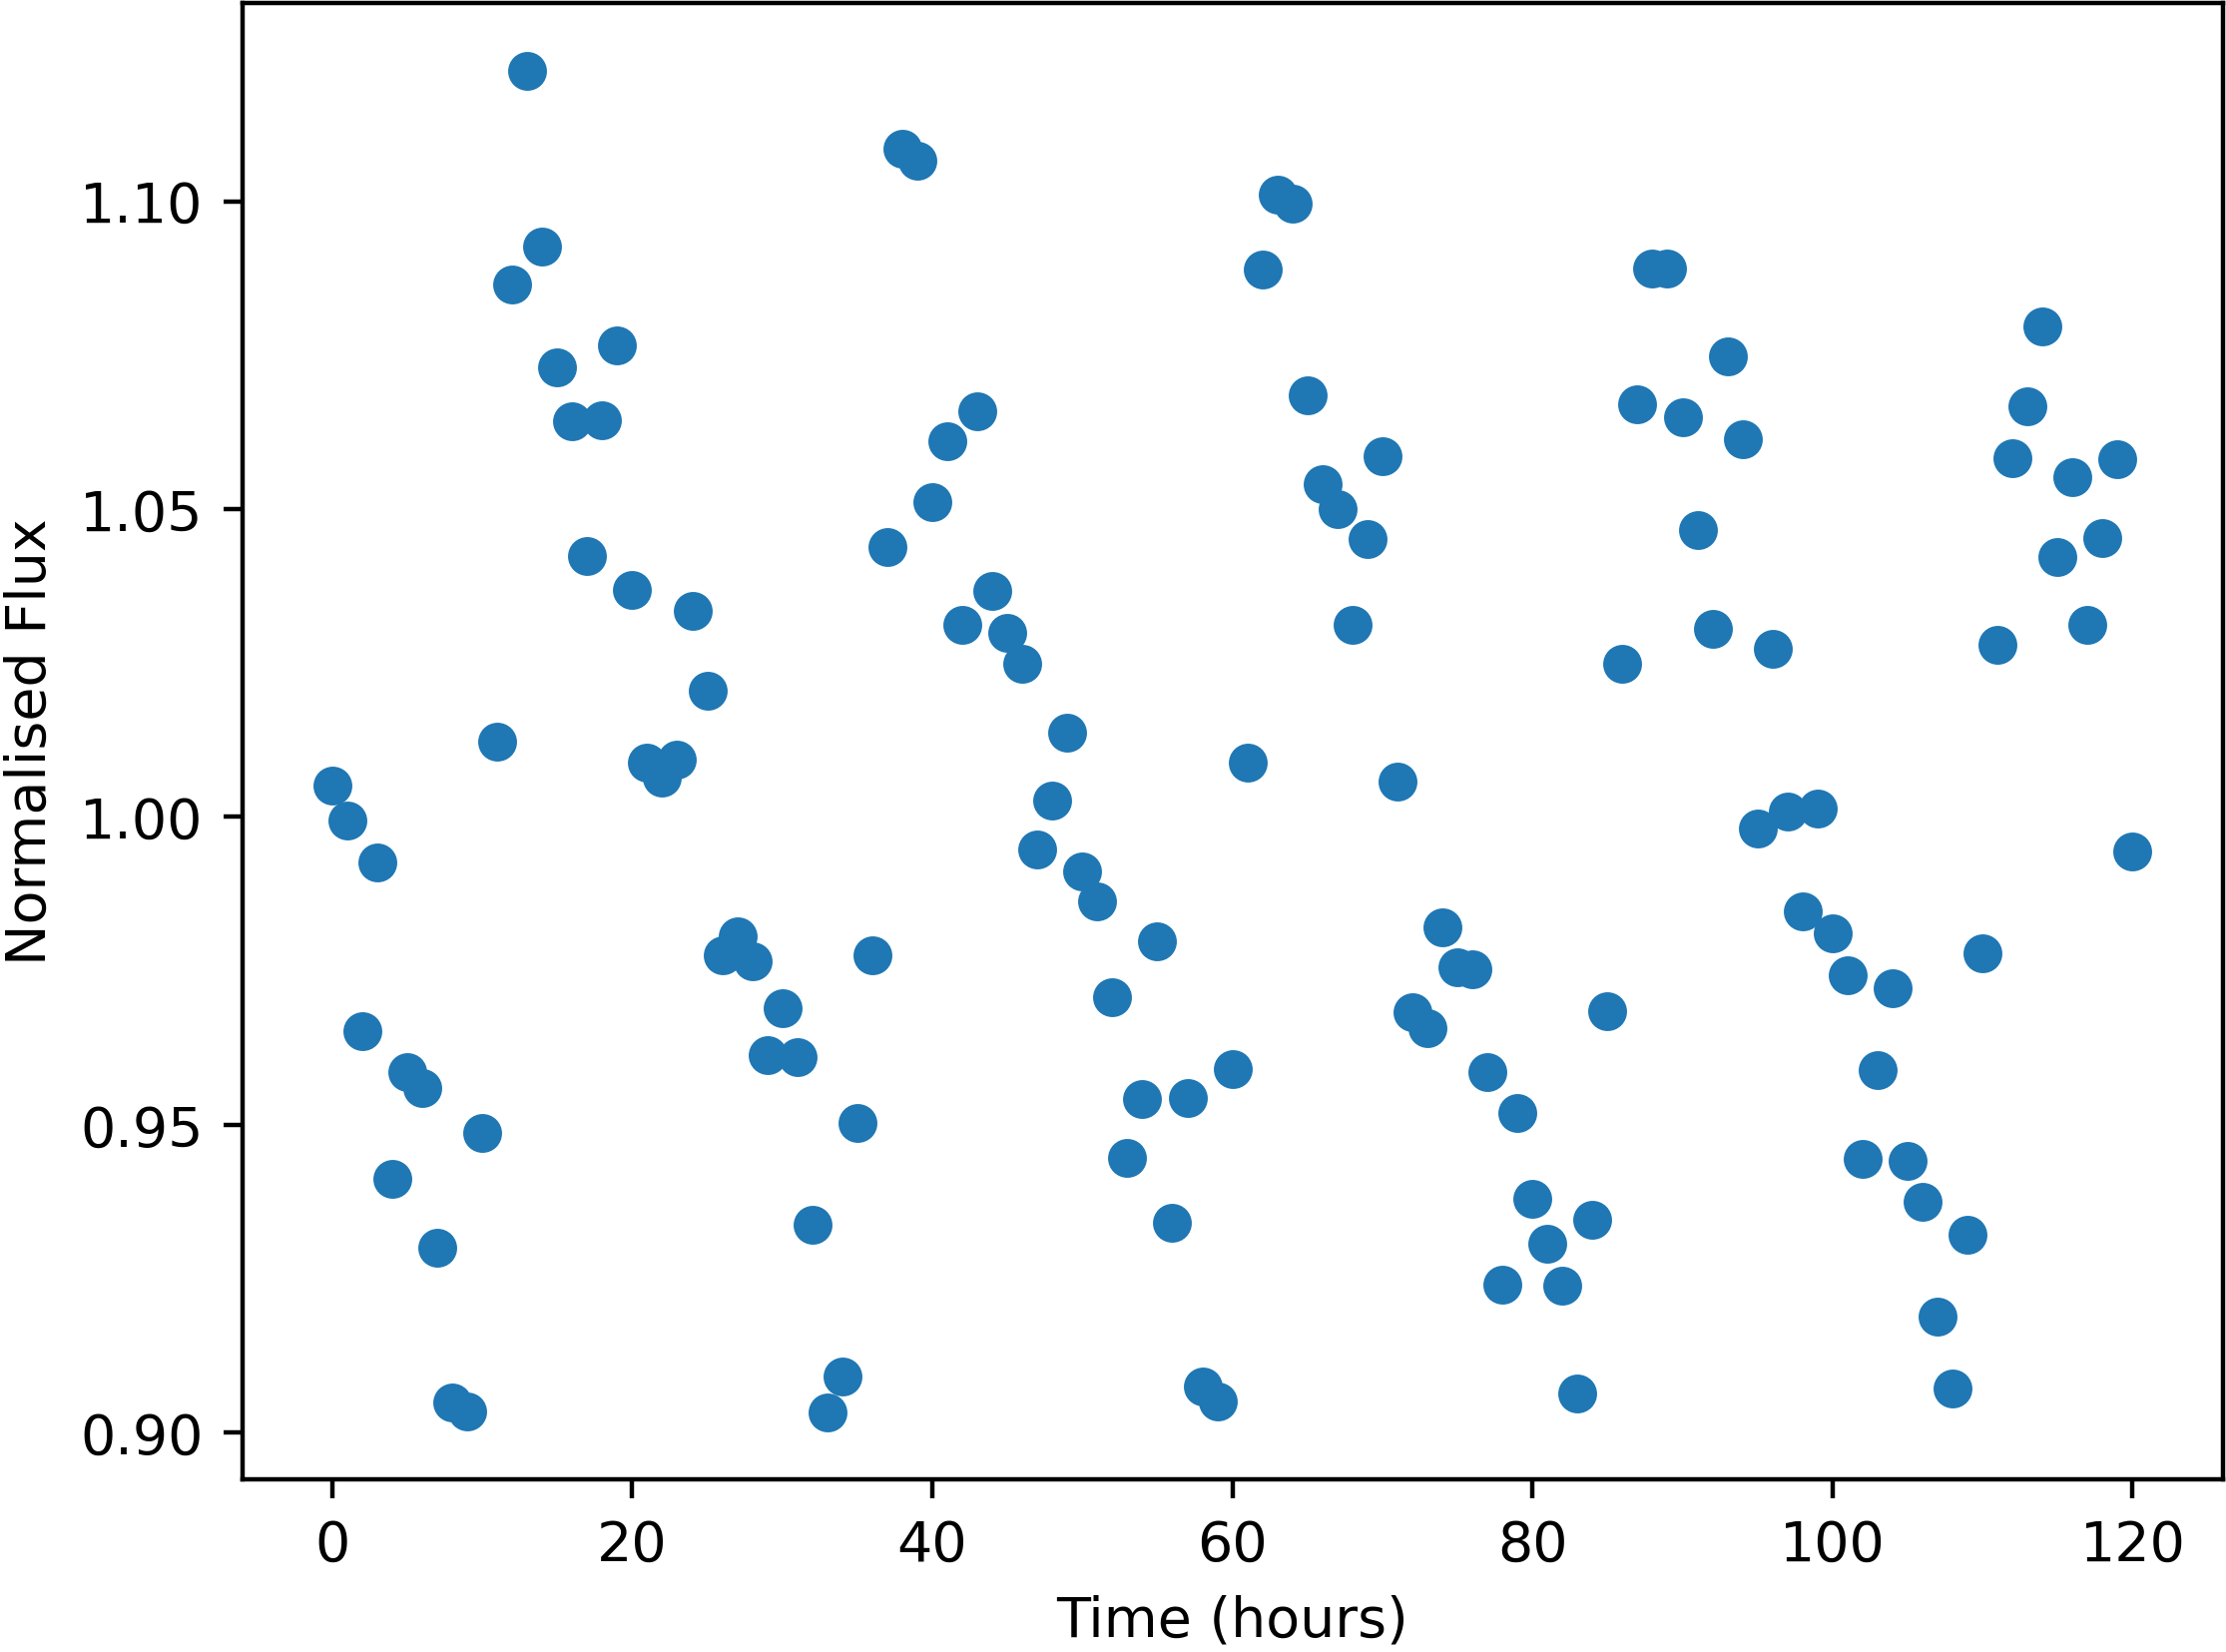

The file beside this chart, header and first rows:
Time, NormalisedFlux
0.0, 1.005
1.0, 0.9993
2.0, 0.9652
3.0, 0.9927
4.0, 0.9413
5.0, 0.9585
6.0, 0.956
7.0, 0.9301
8.0, 0.9049
9.0, 0.9035
10.0, 0.9487
11.0, 1.012
12.0, 1.087
13.0, 1.121
14.0, 1.093
15.0, 1.073
16.0, 1.064
17.0, 1.042
18.0, 1.064
19.0, 1.077
20.0, 1.037
21.0, 1.009
22.0, 1.006
23.0, 1.009
24.0, 1.033
25.0, 1.02
26.0, 0.9775
27.0, 0.9807
28.0, 0.9766
29.0, 0.9613
30.0, 0.9689
31.0, 0.9611
32.0, 0.9337
33.0, 0.9033
34.0, 0.9091
35.0, 0.9503
36.0, 0.9775
37.0, 1.044
38.0, 1.108
39.0, 1.107
40.0, 1.051
41.0, 1.061
42.0, 1.031
43.0, 1.066
44.0, 1.037
45.0, 1.03
46.0, 1.025
47.0, 0.9947
48.0, 1.003
49.0, 1.014
50.0, 0.9912
51.0, 0.9863
52.0, 0.9707
53.0, 0.9446
54.0, 0.9543
55.0, 0.9798
56.0, 0.9341
57.0, 0.9543
58.0, 0.9075
59.0, 0.9051
... 61 more rows
